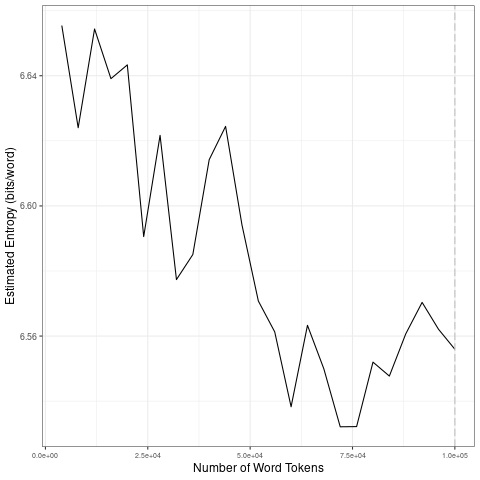

The file beside this chart, header and first rows:
file, entropy.Corpus.Size, entropy.Entropy, sd.Corpus.Size, sd.SD
data/2021_by_fr/2021-01-04_tokens_1-gram…, 4000, 6.655, 20000, 0.01284
data/2021_by_fr/2021-01-04_tokens_1-gram…, 8000, 6.624, 40000, 0.01919
data/2021_by_fr/2021-01-04_tokens_1-gram…, 12000, 6.654, 60000, 0.03289
data/2021_by_fr/2021-01-04_tokens_1-gram…, 16000, 6.639, 80000, 0.01355
data/2021_by_fr/2021-01-04_tokens_1-gram…, 20000, 6.643, 1e+05, 0.00833
data/2021_by_fr/2021-01-04_tokens_1-gram…, 24000, 6.591, 20000, 0.01284
data/2021_by_fr/2021-01-04_tokens_1-gram…, 28000, 6.622, 40000, 0.01919
data/2021_by_fr/2021-01-04_tokens_1-gram…, 32000, 6.577, 60000, 0.03289
data/2021_by_fr/2021-01-04_tokens_1-gram…, 36000, 6.585, 80000, 0.01355
data/2021_by_fr/2021-01-04_tokens_1-gram…, 40000, 6.614, 1e+05, 0.00833
data/2021_by_fr/2021-01-04_tokens_1-gram…, 44000, 6.624, 20000, 0.01284
data/2021_by_fr/2021-01-04_tokens_1-gram…, 48000, 6.594, 40000, 0.01919
data/2021_by_fr/2021-01-04_tokens_1-gram…, 52000, 6.571, 60000, 0.03289
data/2021_by_fr/2021-01-04_tokens_1-gram…, 56000, 6.561, 80000, 0.01355
data/2021_by_fr/2021-01-04_tokens_1-gram…, 60000, 6.538, 1e+05, 0.00833
data/2021_by_fr/2021-01-04_tokens_1-gram…, 64000, 6.563, 20000, 0.01284
data/2021_by_fr/2021-01-04_tokens_1-gram…, 68000, 6.55, 40000, 0.01919
data/2021_by_fr/2021-01-04_tokens_1-gram…, 72000, 6.532, 60000, 0.03289
data/2021_by_fr/2021-01-04_tokens_1-gram…, 76000, 6.532, 80000, 0.01355
data/2021_by_fr/2021-01-04_tokens_1-gram…, 80000, 6.552, 1e+05, 0.00833
data/2021_by_fr/2021-01-04_tokens_1-gram…, 84000, 6.548, 20000, 0.01284
data/2021_by_fr/2021-01-04_tokens_1-gram…, 88000, 6.561, 40000, 0.01919
data/2021_by_fr/2021-01-04_tokens_1-gram…, 92000, 6.57, 60000, 0.03289
data/2021_by_fr/2021-01-04_tokens_1-gram…, 96000, 6.562, 80000, 0.01355
data/2021_by_fr/2021-01-04_tokens_1-gram…, 1e+05, 6.556, 1e+05, 0.00833
